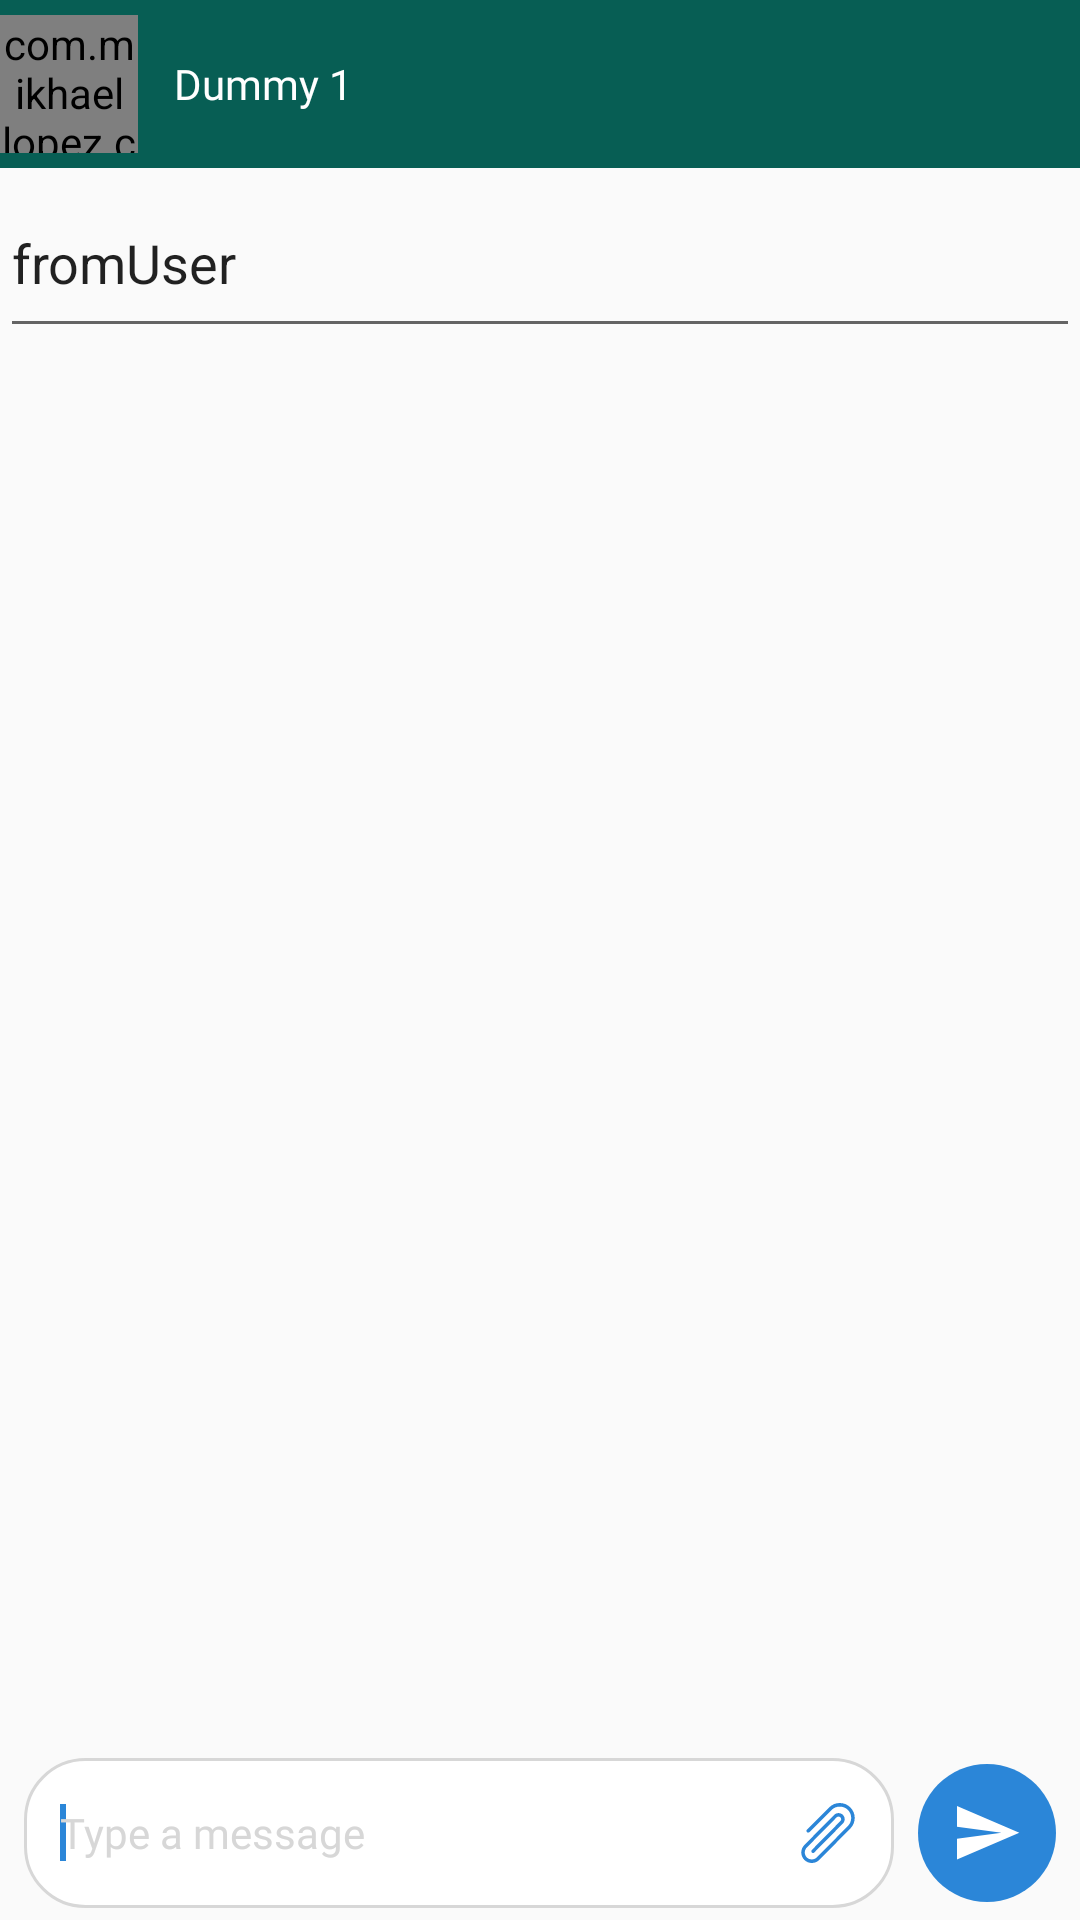

This screen was rendered from an Android layout file. Write that file and the resources it references.
<!-- AndroidManifest.xml: activity theme chatTheme -->
<!-- res/layout/activity_chat_room.xml -->
<?xml version="1.0" encoding="utf-8"?>
<layout xmlns:android="http://schemas.android.com/apk/res/android"
        xmlns:app="http://schemas.android.com/apk/res-auto"
        xmlns:tools="http://schemas.android.com/tools">
    <data>
        <variable name="activity" type="com.gc.chatviewsdk.views.activities.ChatRoomActivity"/>
        <variable
            name="handlers"
            type="com.gc.chatviewsdk.views.activities.ChatRoomActivity.RoomClickHandlers" />
    </data>
<androidx.constraintlayout.widget.ConstraintLayout
    android:layout_width="match_parent"
    android:layout_height="match_parent"
    tools:context=".views.activities.ChatRoomActivity">
    <com.google.android.material.appbar.AppBarLayout
        android:id="@+id/app_bar_layout"
        android:layout_width="match_parent"
        android:layout_height="wrap_content"
        app:layout_constraintTop_toTopOf="parent"
        android:fitsSystemWindows="true">

        <androidx.appcompat.widget.Toolbar
            android:id="@+id/toolbar"
            android:layout_width="match_parent"
            android:layout_height="?android:attr/actionBarSize"
            android:background="@color/colorPrimaryDark"
            android:theme="@style/ThemeOverlay.AppCompat.Dark.ActionBar"
            app:contentInsetEnd="0dp"
            app:contentInsetLeft="0dp"
            app:contentInsetRight="0dp"
            app:contentInsetStart="0dp"
            app:contentInsetStartWithNavigation="0dp"
            app:navigationIcon="@drawable/back_icon"
            app:popupTheme="@style/ThemeOverlay.AppCompat.Light">

            <LinearLayout
                android:layout_width="match_parent"
                android:layout_height="match_parent"
                android:gravity="center_vertical"
                android:orientation="horizontal">

                <com.mikhaellopez.circularimageview.CircularImageView
                    android:id="@+id/profile_picture"
                    android:layout_width="@dimen/margin_42"
                    android:layout_height="@dimen/margin_42"
                    android:layout_gravity="center_vertical"
                    android:src="@drawable/img_new" />

                <androidx.appcompat.widget.AppCompatTextView
                    android:id="@+id/tv_title"
                    android:layout_width="wrap_content"
                    android:layout_height="wrap_content"
                    android:layout_marginStart="@dimen/margin_12"
                    android:fontFamily="@font/roboto_bold"
                    android:maxLines="1"
                    android:text="Dummy 1"
                    android:textColor="@color/colorWhite"
                    android:textSize="@dimen/text_size_14" />
            </LinearLayout>

        </androidx.appcompat.widget.Toolbar>
    </com.google.android.material.appbar.AppBarLayout>
    <FrameLayout
        android:id="@+id/frame"
        android:layout_width="match_parent"
        android:layout_height="wrap_content"
        app:layout_constraintTop_toTopOf="parent"
        android:layout_marginTop="?actionBarSize">
        <EditText
            android:id="@+id/tvSender"
            android:layout_width="match_parent"
            android:layout_height="60dp"
            android:textSize="18sp"
            android:text="fromUser"/>
    </FrameLayout>
    <androidx.recyclerview.widget.RecyclerView
        android:id="@+id/rvChat"
        android:layout_width="0dp"
        android:layout_height="0dp"
        android:layout_marginBottom="@dimen/margin_5"
        app:layout_constraintLeft_toLeftOf="parent"
        app:layout_constraintRight_toRightOf="parent"
        app:layout_constraintBottom_toTopOf="@+id/replyView"
        app:layout_constraintTop_toBottomOf="@+id/frame"/>
    <androidx.constraintlayout.widget.ConstraintLayout
        android:id="@+id/replyView"
        android:layout_width="match_parent"
        android:layout_height="wrap_content"
        android:layout_marginBottom="@dimen/margin_4"
        app:layout_constraintBottom_toBottomOf="parent">
        <LinearLayout
            android:id="@+id/ll_editBox"
            android:layout_width="match_parent"
            android:layout_height="wrap_content"
            android:background="@drawable/edit_bg"
            android:layout_marginStart="@dimen/margin_8"
            android:paddingTop="@dimen/margin_4"
            android:paddingBottom="@dimen/margin_4"
            android:paddingStart="@dimen/margin_12"
            android:paddingEnd="@dimen/margin_12"
            android:layout_marginEnd="62dp"
            android:orientation="horizontal"
            android:weightSum="1"
            app:layout_constraintTop_toTopOf="parent"
            app:layout_constraintEnd_toStartOf="@+id/sendMessage"
            >

            <androidx.appcompat.widget.AppCompatEditText
                android:id="@+id/edittextChatMessage"
                android:layout_width="0dp"
                android:layout_weight="1"
                android:layout_height="wrap_content"
                android:background="@null"
                android:cursorVisible="true"
                android:fontFamily="@font/roboto"
                android:hint="Type a message"
                android:inputType="textCapSentences|textMultiLine|text|textEmailSubject"
                android:maxLength="5000"
                android:minHeight="42dp"
                android:layout_marginEnd="@dimen/margin_8"
                android:textAlignment="viewStart"
                android:textColor="@color/black"
                android:textColorHint="@color/light_grey"
                android:textSize="@dimen/text_size_14"/>
            <androidx.appcompat.widget.AppCompatImageView
                android:id="@+id/attachImage"
                android:layout_width="20dp"
                android:layout_height="20dp"
                android:layout_weight=".1"
                android:onClick="@{handlers::onAttachClicked}"
                android:layout_gravity="center_vertical|end"
                app:srcCompat="@drawable/ic_multimedia_attach"/>
        </LinearLayout>
        <requestFocus/>
        <androidx.appcompat.widget.AppCompatImageButton
            android:id="@+id/sendMessage"
            android:layout_width="@dimen/margin_42"
            android:layout_height="@dimen/margin_42"
            android:layout_marginEnd="@dimen/margin_8"
            android:onClick="@{handlers::onSendClicked}"
            android:background="@drawable/bg_circle"
            android:src="@drawable/ic_post_button"
            app:layout_constraintEnd_toEndOf="parent"
            app:layout_constraintBottom_toBottomOf="parent"
            app:layout_constraintTop_toTopOf="parent"/>
    </androidx.constraintlayout.widget.ConstraintLayout>
</androidx.constraintlayout.widget.ConstraintLayout>
</layout>
<!-- resources referenced by this layout -->
<resources>
  <color name="black">#000000</color>
  <color name="colorPrimaryDark">#075e54</color>
  <color name="colorWhite">#FFFFFF</color>
  <color name="light_grey">#d7d7d7</color>
  <dimen name="margin_12">12dp</dimen>
  <dimen name="margin_4">4dp</dimen>
  <dimen name="margin_42">46dp</dimen>
  <dimen name="margin_5">5dp</dimen>
  <dimen name="margin_8">8dp</dimen>
  <dimen name="text_size_14">14sp</dimen>
  <!-- drawable bg_circle (drawable) -->
  <?xml version="1.0" encoding="utf-8"?>
  <shape xmlns:android="http://schemas.android.com/apk/res/android"
         android:shape="oval">
      <gradient
          android:angle="270"
          android:endColor="@color/colorAccent"
          android:startColor="@color/colorAccent" />
  </shape>
  <!-- drawable edit_bg (drawable) -->
  <?xml version="1.0" encoding="utf-8"?>
  <shape xmlns:android="http://schemas.android.com/apk/res/android" android:shape="rectangle">
      <solid android:color="@color/colorWhite"/>
      <corners android:radius="20dp"/>
      <stroke android:color="@color/light_grey" android:width="1dp"/>
  </shape>
  <!-- drawable ic_multimedia_attach (drawable) -->
  <vector android:height="24dp" android:viewportHeight="512"
      android:viewportWidth="512" android:width="24dp" xmlns:android="http://schemas.android.com/apk/res/android">
      <path android:fillColor="#FF2b86d8" android:pathData="M446.661,37.298c-49.731,-49.731 -130.641,-49.731 -180.372,0L76.378,227.208c-5.861,5.861 -5.861,15.356 0,21.217c5.861,5.861 15.356,5.861 21.217,0l189.91,-189.91c36.865,-36.836 101.073,-36.836 137.938,0c38.023,38.023 38.023,99.901 0,137.924l-265.184,268.17c-22.682,22.682 -62.2,22.682 -84.881,0c-23.4,-23.4 -23.4,-61.467 0,-84.867l254.576,-257.577c8.498,-8.498 23.326,-8.498 31.825,0c8.776,8.776 8.776,23.063 0,31.84L117.826,400.958c-5.06,5.06 -5.06,16.156 0,21.217c5.861,5.861 15.356,5.861 21.217,0l243.952,-246.954c20.485,-20.485 20.485,-53.789 0,-74.273c-19.839,-19.839 -54.449,-19.81 -74.258,0L54.161,358.524c-34.826,34.826 -34.826,92.474 0,127.301C71.173,502.837 93.781,512 117.825,512s46.654,-9.163 63.651,-26.174L446.66,217.655C496.391,167.924 496.391,87.028 446.661,37.298z"/>
  </vector>
  <!-- drawable ic_post_button (drawable) -->
  <vector xmlns:android="http://schemas.android.com/apk/res/android"
      android:width="24dp"
      android:height="24dp"
      android:viewportWidth="24"
      android:viewportHeight="24">
    <path
        android:pathData="M2,20.8051L22.7726,11.9026L2,3V9.9242L16.8376,11.9026L2,13.8809V20.8051Z"
        android:fillColor="@color/colorWhite"/>
  </vector>
  <style name="chatTheme" parent="Theme.AppCompat.Light.NoActionBar">
          
          <item name="colorPrimary">@color/colorPrimary</item>
          <item name="colorPrimaryDark">@color/colorPrimaryDark</item>
          <item name="colorAccent">@color/colorAccent</item>
          <item name="android:windowSoftInputMode">adjustPan|stateHidden</item>
      </style>
  <color name="colorAccent">#2b86d8</color>
  <color name="colorPrimary">#128c7e</color>
</resources>
